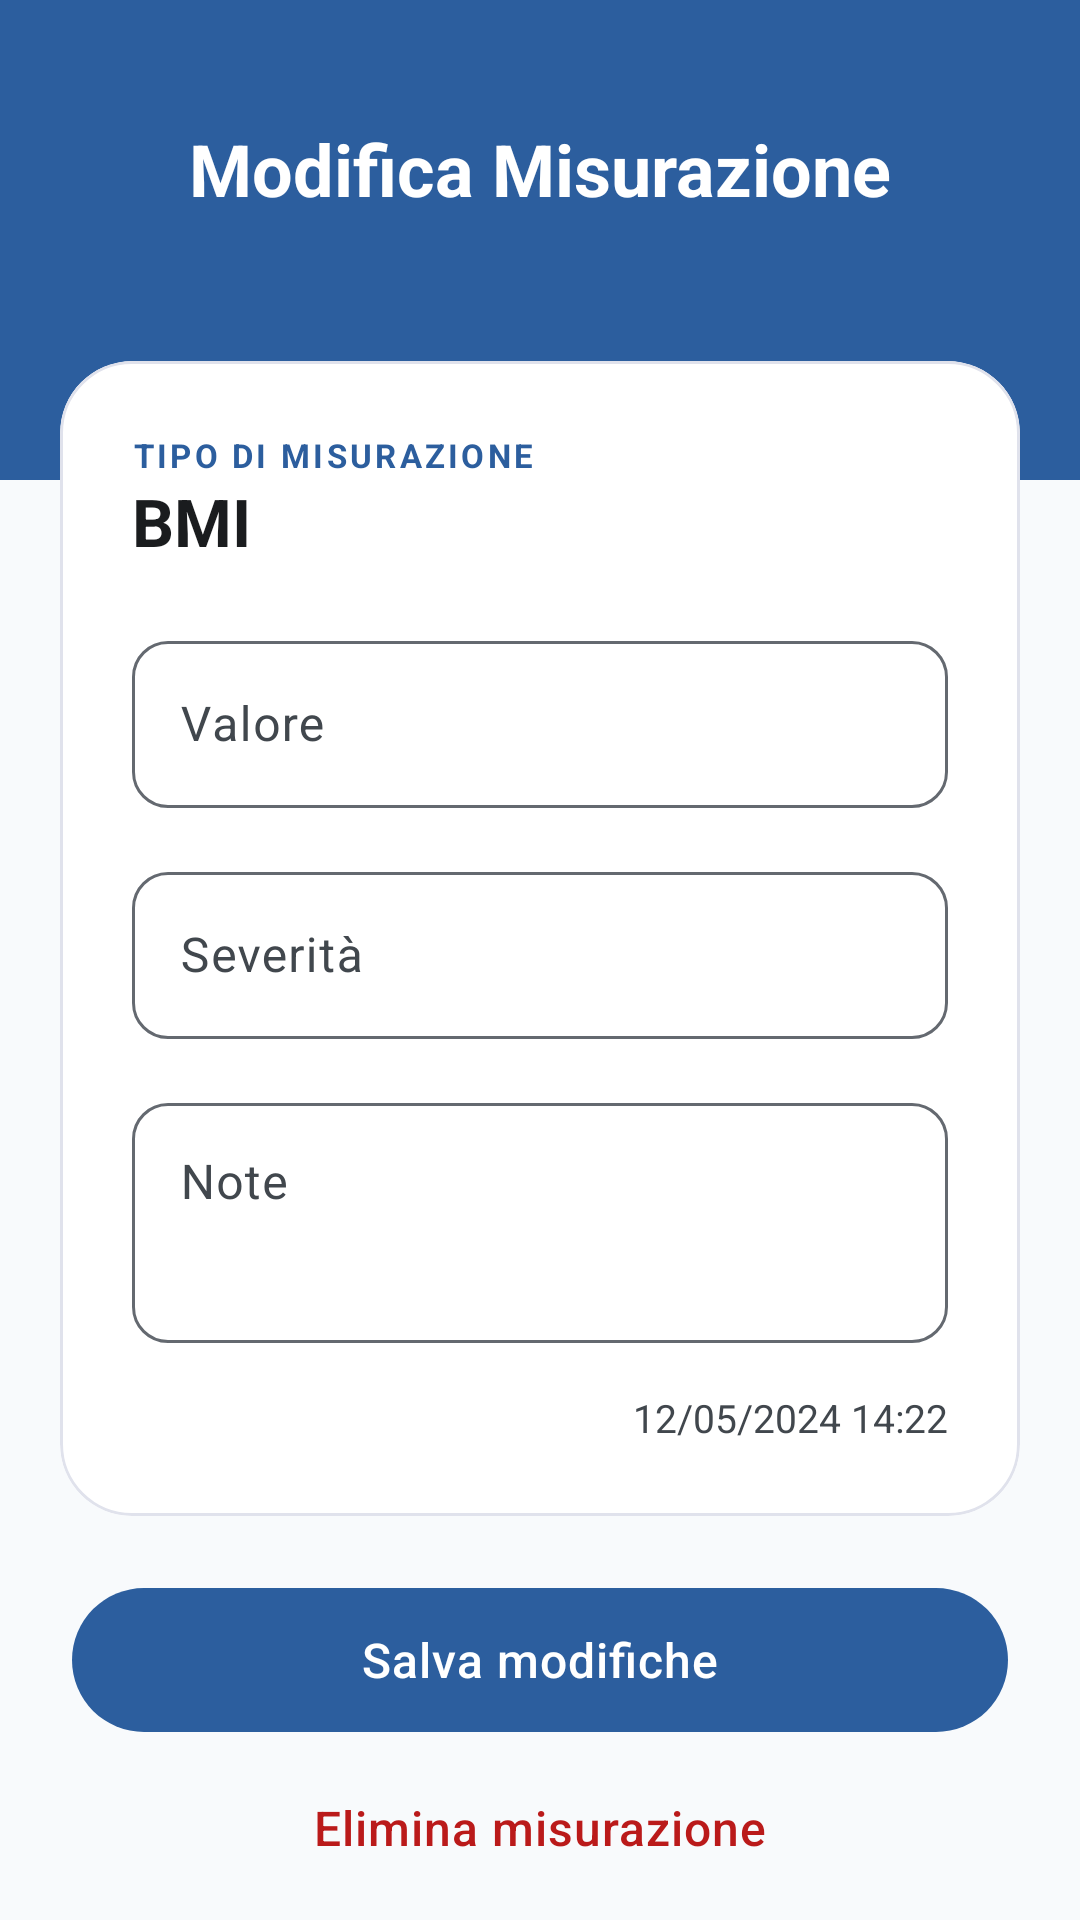

Produce the Android XML layout that renders to this screen, including the resource entries it uses.
<!-- AndroidManifest.xml: application theme Theme.DermCalc -->
<!-- res/layout/activity_edit_misurazione.xml -->
<?xml version="1.0" encoding="utf-8"?>
<androidx.coordinatorlayout.widget.CoordinatorLayout
    xmlns:android="http://schemas.android.com/apk/res/android"
    xmlns:app="http://schemas.android.com/apk/res-auto"
    android:layout_width="match_parent"
    android:layout_height="match_parent"
    android:background="@color/backgroundColor">

    <androidx.core.widget.NestedScrollView
        android:layout_width="match_parent"
        android:layout_height="match_parent"
        android:fillViewport="true">

        <androidx.constraintlayout.widget.ConstraintLayout
            android:layout_width="match_parent"
            android:layout_height="wrap_content">

            
            <View
                android:id="@+id/headerView"
                android:layout_width="match_parent"
                android:layout_height="160dp"
                android:background="@color/primaryColor"
                app:layout_constraintTop_toTopOf="parent" />

            <TextView
                android:id="@+id/tvTitle"
                style="@style/TextAppearance.DermCalc.Headline"
                android:layout_width="wrap_content"
                android:layout_height="wrap_content"
                android:layout_marginTop="40dp"
                android:text="@string/modifica_misurazione"
                android:textColor="@color/white"
                android:textSize="24sp"
                app:layout_constraintEnd_toEndOf="parent"
                app:layout_constraintStart_toStartOf="parent"
                app:layout_constraintTop_toTopOf="parent" />

            
            <com.google.android.material.card.MaterialCardView
                android:id="@+id/cardEdit"
                android:layout_width="0dp"
                android:layout_height="wrap_content"
                android:layout_marginStart="20dp"
                android:layout_marginEnd="20dp"
                android:layout_marginTop="-40dp"
                app:cardCornerRadius="24dp"
                app:cardElevation="0dp"
                app:strokeWidth="1dp"
                app:strokeColor="@color/surfaceVariant"
                app:layout_constraintTop_toBottomOf="@id/headerView"
                app:layout_constraintStart_toStartOf="parent"
                app:layout_constraintEnd_toEndOf="parent"
                app:layout_constraintWidth_max="488dp">

                <LinearLayout
                    android:layout_width="match_parent"
                    android:layout_height="wrap_content"
                    android:orientation="vertical"
                    android:padding="24dp">

                    <TextView
                        android:id="@+id/tvTipoLabel"
                        android:layout_width="wrap_content"
                        android:layout_height="wrap_content"
                        android:text="@string/tipo_di_misurazione"
                        android:textColor="@color/primaryColor"
                        android:textSize="11sp"
                        android:textStyle="bold"
                        android:letterSpacing="0.1" />

                    <TextView
                        android:id="@+id/tvTipo"
                        android:layout_width="wrap_content"
                        android:layout_height="wrap_content"
                        android:text="@string/bmi"
                        android:textSize="22sp"
                        android:textStyle="bold"
                        android:textColor="@color/textPrimary"
                        android:layout_marginBottom="20dp"/>

                    
                    <LinearLayout
                        android:id="@+id/containerDatiInput"
                        android:layout_width="match_parent"
                        android:layout_height="wrap_content"
                        android:orientation="vertical"
                        android:visibility="gone"
                        android:layout_marginBottom="16dp" />

                    <com.google.android.material.textfield.TextInputLayout
                        android:id="@+id/tilValore"
                        style="@style/Widget.DermCalc.EditText"
                        android:layout_width="match_parent"
                        android:layout_height="wrap_content"
                        android:hint="@string/valore">

                        <com.google.android.material.textfield.TextInputEditText
                            android:id="@+id/etValore"
                            android:layout_width="match_parent"
                            android:layout_height="wrap_content"
                            android:inputType="numberDecimal" />
                    </com.google.android.material.textfield.TextInputLayout>

                    <com.google.android.material.textfield.TextInputLayout
                        android:id="@+id/tilSeverita"
                        style="@style/Widget.DermCalc.EditText"
                        android:layout_width="match_parent"
                        android:layout_height="wrap_content"
                        android:layout_marginTop="16dp"
                        android:hint="@string/severita">

                        <com.google.android.material.textfield.TextInputEditText
                            android:id="@+id/etSeverita"
                            android:layout_width="match_parent"
                            android:layout_height="wrap_content" />
                    </com.google.android.material.textfield.TextInputLayout>

                    <com.google.android.material.textfield.TextInputLayout
                        android:id="@+id/tilNote"
                        style="@style/Widget.DermCalc.EditText"
                        android:layout_width="match_parent"
                        android:layout_height="wrap_content"
                        android:layout_marginTop="16dp"
                        android:hint="@string/note">

                        <com.google.android.material.textfield.TextInputEditText
                            android:id="@+id/etNote"
                            android:layout_width="match_parent"
                            android:layout_height="wrap_content"
                            android:gravity="top"
                            android:inputType="textMultiLine"
                            android:minHeight="80dp" />
                    </com.google.android.material.textfield.TextInputLayout>

                    <TextView
                        android:id="@+id/tvData"
                        android:layout_width="wrap_content"
                        android:layout_height="wrap_content"
                        android:text="@string/_12_05_2024_14_22"
                        android:textColor="@color/textSecondary"
                        android:textSize="13sp"
                        android:layout_marginTop="16dp"
                        android:layout_gravity="end"/>

                </LinearLayout>
            </com.google.android.material.card.MaterialCardView>

            
            <com.google.android.material.button.MaterialButton
                android:id="@+id/btnSalva"
                style="@style/Widget.DermCalc.Button"
                android:layout_width="0dp"
                android:layout_height="wrap_content"
                android:layout_marginTop="24dp"
                android:layout_marginStart="24dp"
                android:layout_marginEnd="24dp"
                android:text="@string/salva_modifiche"
                app:layout_constraintWidth_max="320dp"
                app:layout_constraintTop_toBottomOf="@id/cardEdit"
                app:layout_constraintStart_toStartOf="parent"
                app:layout_constraintEnd_toEndOf="parent" />

            <com.google.android.material.button.MaterialButton
                android:id="@+id/btnElimina"
                style="@style/Widget.MaterialComponents.Button.TextButton"
                android:layout_width="wrap_content"
                android:layout_height="wrap_content"
                android:minHeight="48dp"
                android:layout_marginTop="8dp"
                android:text="@string/elimina_misurazione"
                android:textColor="@color/error"
                app:layout_constraintTop_toBottomOf="@id/btnSalva"
                app:layout_constraintStart_toStartOf="parent"
                app:layout_constraintEnd_toEndOf="parent" />

            <com.google.android.material.button.MaterialButton
                android:id="@+id/btnIndietro"
                style="@style/Widget.MaterialComponents.Button.TextButton"
                android:layout_width="wrap_content"
                android:layout_height="wrap_content"
                android:minHeight="48dp"
                android:layout_marginTop="8dp"
                android:layout_marginBottom="40dp"
                android:text="@string/indietro"
                android:textColor="@color/primaryColor"
                app:layout_constraintTop_toBottomOf="@id/btnElimina"
                app:layout_constraintStart_toStartOf="parent"
                app:layout_constraintEnd_toEndOf="parent"
                app:layout_constraintBottom_toBottomOf="parent" />

        </androidx.constraintlayout.widget.ConstraintLayout>
    </androidx.core.widget.NestedScrollView>

</androidx.coordinatorlayout.widget.CoordinatorLayout>
<!-- resources referenced by this layout -->
<resources>
  <color name="backgroundColor">@color/background</color>
  <color name="error">#BA1A1A</color>
  <color name="primaryColor">@color/primary</color>
  <color name="surfaceVariant">#E0E2EC</color>
  <color name="textPrimary">@color/onSurface</color>
  <color name="textSecondary">@color/onSurfaceVariant</color>
  <color name="white">#FFFFFFFF</color>
  <string name="_12_05_2024_14_22">12/05/2024 14:22</string>
  <string name="bmi">BMI</string>
  <string name="elimina_misurazione">Elimina misurazione</string>
  <string name="indietro">Indietro</string>
  <string name="modifica_misurazione">Modifica Misurazione</string>
  <string name="note">Note</string>
  <string name="salva_modifiche">Salva modifiche</string>
  <string name="severita">Severità</string>
  <string name="tipo_di_misurazione">TIPO DI MISURAZIONE</string>
  <string name="valore">Valore</string>
  <style name="TextAppearance.DermCalc.Headline" parent="TextAppearance.Material3.HeadlineMedium">
          <item name="android:textColor">@color/primary</item>
          <item name="android:textStyle">bold</item>
      </style>
  <style name="Widget.DermCalc.Button" parent="Widget.Material3.Button">
          <item name="android:minHeight">48dp</item>
          <item name="android:insetTop">0dp</item>
          <item name="android:insetBottom">0dp</item>
          <item name="android:textAllCaps">false</item>
          <item name="android:letterSpacing">0.02</item>
          <item name="android:paddingTop">12dp</item>
          <item name="android:paddingBottom">12dp</item>
          <item name="android:textSize">16sp</item>
          <item name="android:maxWidth">320dp</item>
          <item name="android:layout_gravity">center_horizontal</item>
          
      </style>
  <style name="Widget.DermCalc.EditText" parent="Widget.Material3.TextInputLayout.OutlinedBox">
          <item name="boxCornerRadiusTopStart">12dp</item>
          <item name="boxCornerRadiusTopEnd">12dp</item>
          <item name="boxCornerRadiusBottomStart">12dp</item>
          <item name="boxCornerRadiusBottomEnd">12dp</item>
      </style>
  <color name="background">#F8FAFC</color>
  <color name="primary">#2C5E9E</color>
  <color name="onSurface">#1A1C1E</color>
  <color name="onSurfaceVariant">#41474D</color>
  <color name="onPrimary">#FFFFFF</color>
  <color name="primaryContainer">#D6E3FF</color>
  <color name="onPrimaryContainer">#001B3E</color>
  <color name="secondary">#4DB6AC</color>
  <color name="onSecondary">#FFFFFF</color>
  <color name="secondaryContainer">#CEE9E6</color>
  <color name="onSecondaryContainer">#00201D</color>
  <color name="tertiary">#715573</color>
  <color name="onTertiary">#FFFFFF</color>
  <color name="tertiaryContainer">#FCD7FB</color>
  <color name="onTertiaryContainer">#29132D</color>
  <color name="surface">#FFFFFF</color>
  <color name="outline">#646970</color>
</resources>
